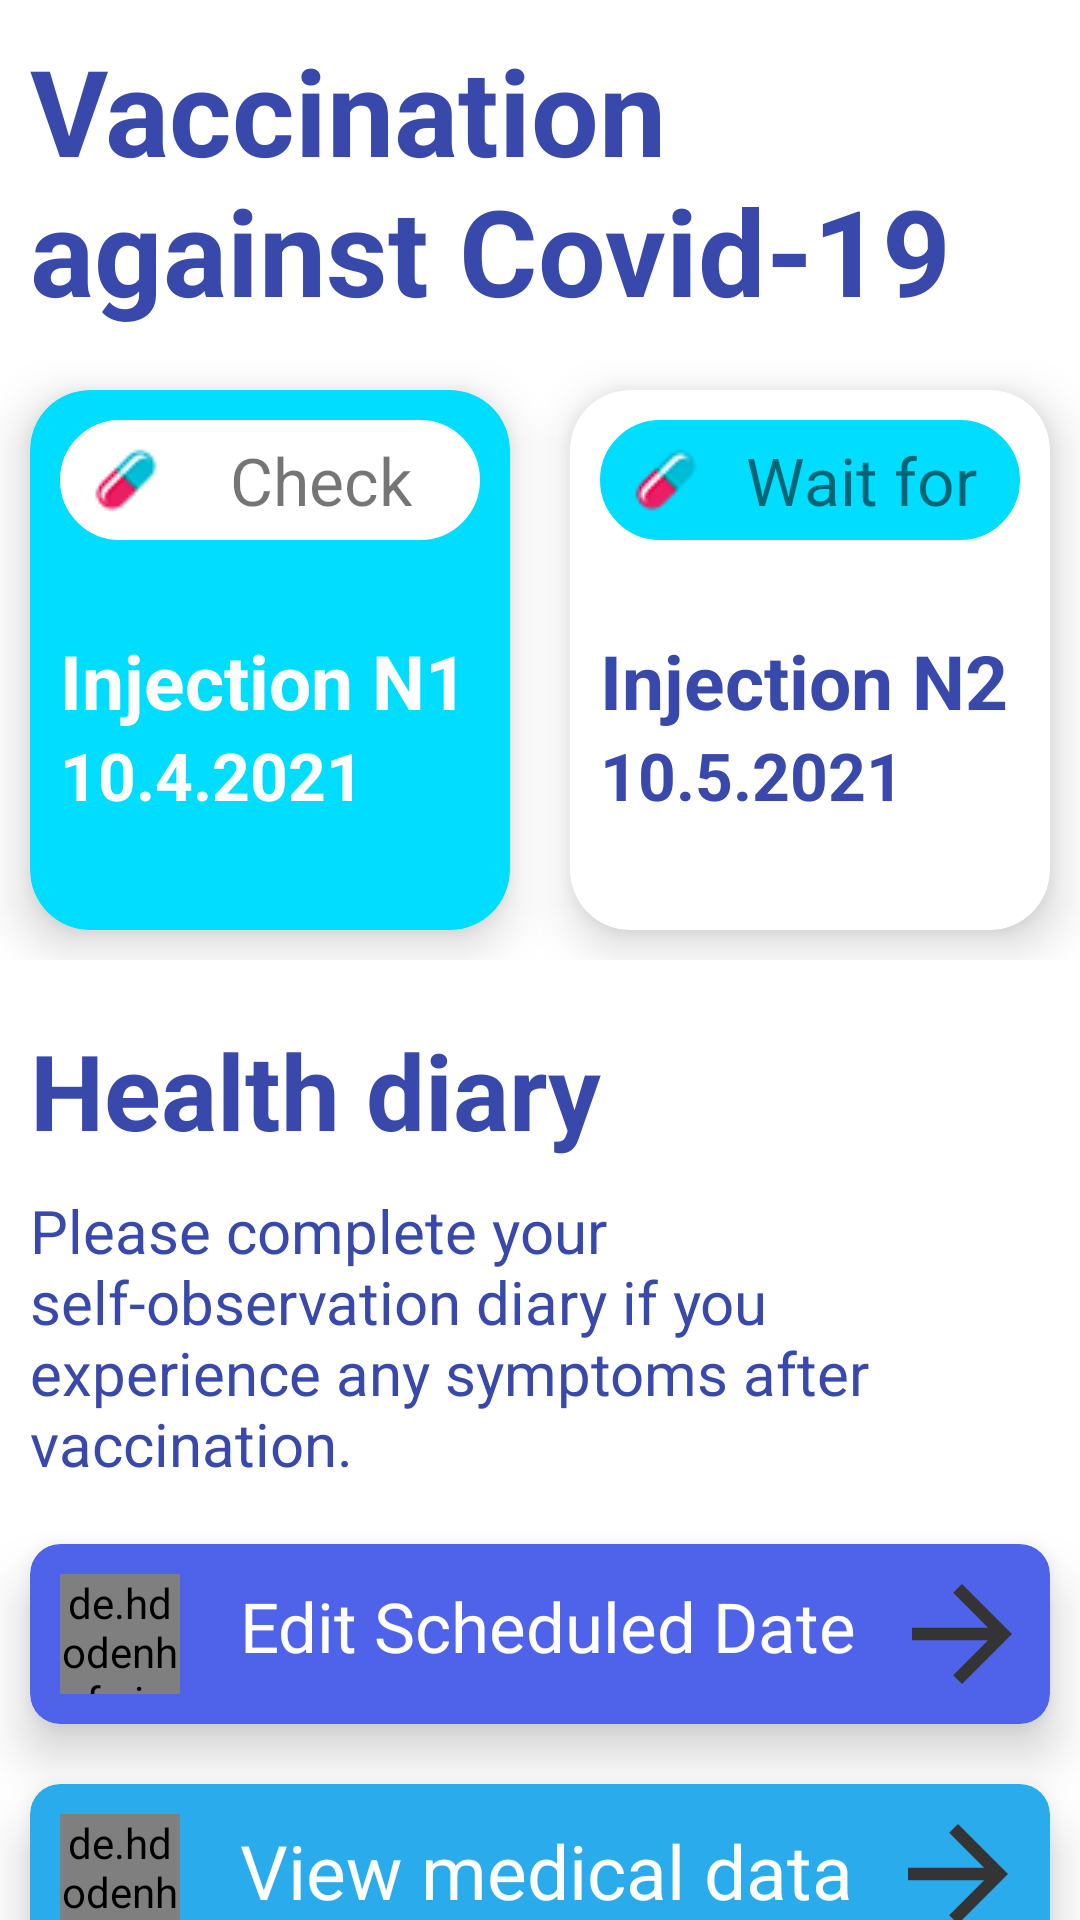

Layout XML and referenced resources for this Android screen:
<!-- AndroidManifest.xml: application theme Theme.Vacxinity -->
<!-- res/layout/activity_vaccination.xml -->
<?xml version="1.0" encoding="utf-8"?>

<LinearLayout xmlns:android="http://schemas.android.com/apk/res/android"
    xmlns:app="http://schemas.android.com/apk/res-auto"
    xmlns:tools="http://schemas.android.com/tools"
    android:layout_width="match_parent"
    android:layout_height="match_parent"
    android:orientation="vertical"
    tools:context=".ui.dashboard.DashboardFragment">

    <TextView
        android:layout_width="wrap_content"
        android:layout_height="wrap_content"
        android:text="Vaccination against Covid-19"
        android:textSize="40sp"
        android:layout_margin="10dp"
        android:textStyle="bold"
        android:textColor="#3949AB"
        />

    <LinearLayout
        android:layout_width="wrap_content"
        android:layout_height="wrap_content"
        android:orientation="horizontal">

        <com.google.android.material.card.MaterialCardView
            android:layout_width="160dp"
            android:layout_height="180dp"
            app:cardCornerRadius="20dp"
            android:layout_margin="10dp"
            android:background="@color/white"
            android:backgroundTint="@android:color/holo_blue_bright"
            app:cardElevation="10dp">

            <RelativeLayout
                android:layout_width="match_parent"
                android:layout_height="match_parent">

                <TextView
                    android:layout_width="140dp"
                    android:layout_height="40dp"
                    android:text="Check"
                    android:layout_marginTop="10dp"
                    android:gravity="center"
                    android:drawablePadding="0dp"
                    android:backgroundTint="@android:color/white"
                    android:paddingStart="10dp"
                    android:layout_centerHorizontal="true"
                    android:drawableStart="@drawable/pill"
                    android:background="@drawable/circle_shape"
                    android:textSize="22sp"/>

                <TextView
                    android:id="@+id/n1"
                    android:layout_marginTop="80dp"
                    android:text="Injection N1"
                    android:textSize="25sp"
                    android:textColor="@color/white"
                    android:textStyle="bold"
                    android:layout_marginStart="10dp"
                    android:layout_width="wrap_content"
                    android:layout_height="wrap_content"/>
                <TextView
                    android:id="@+id/Date"
                    android:layout_below="@+id/n1"
                    android:layout_width="wrap_content"
                    android:textSize="22sp"
                    android:text="10.4.2021"
                    android:textStyle="bold"
                    android:layout_marginStart="10dp"
                    android:textColor="@color/white"
                    android:layout_height="wrap_content"/>

            </RelativeLayout>

        </com.google.android.material.card.MaterialCardView>

        <com.google.android.material.card.MaterialCardView
            android:layout_width="160dp"
            android:layout_height="180dp"
            app:cardCornerRadius="20dp"
            android:layout_margin="10dp"
            android:background="@color/white"
            app:cardElevation="10dp">

            <RelativeLayout
                android:layout_width="match_parent"
                android:layout_height="match_parent">

                <TextView
                    android:layout_width="140dp"
                    android:layout_height="40dp"
                    android:text="Wait for"
                    android:layout_marginTop="10dp"
                    android:gravity="center"
                    android:drawablePadding="0dp"
                    android:backgroundTint="@android:color/holo_blue_bright"
                    android:paddingStart="10dp"
                    android:layout_centerHorizontal="true"
                    android:drawableStart="@drawable/pill"
                    android:background="@drawable/circle_shape"
                    android:textSize="22sp"/>

                <TextView
                    android:id="@+id/n2"
                    android:layout_marginTop="80dp"
                    android:text="Injection N2"
                    android:textSize="25sp"
                    android:textColor="#3949AB"
                    android:textStyle="bold"
                    android:layout_marginStart="10dp"
                    android:layout_width="wrap_content"
                    android:layout_height="wrap_content"/>
                <TextView
                    android:id="@+id/nextDate"
                    android:layout_below="@+id/n2"
                    android:layout_width="wrap_content"
                    android:textSize="22sp"
                    android:textColor="#3949AB"
                    android:text="10.5.2021"
                    android:textStyle="bold"
                    android:layout_marginStart="10dp"
                    android:layout_height="wrap_content"/>

            </RelativeLayout>

        </com.google.android.material.card.MaterialCardView>

    </LinearLayout>

    <TextView
        android:layout_width="wrap_content"
        android:layout_height="wrap_content"
        android:text="Health diary"
        android:textStyle="bold"
        android:layout_marginTop="20dp"
        android:layout_marginStart="10dp"
        android:textSize="35sp"
        android:textColor="#3949AB" />

    <TextView
        android:layout_width="wrap_content"
        android:layout_marginTop="10dp"
        android:layout_marginStart="10dp"
        android:layout_marginEnd="10dp"
        android:textSize="20sp"
        android:textColor="#3949AB"
        android:text="Please complete your self-observation diary if you experience any symptoms after vaccination."
        android:layout_height="wrap_content"/>

    <com.google.android.material.card.MaterialCardView
        android:layout_width="match_parent"
        android:layout_height="60dp"
        android:layout_marginTop="20dp"
        android:layout_marginEnd="10dp"
        android:layout_marginStart="10dp"
        app:cardElevation="10dp"
        android:backgroundTint="#4F63EA"
        app:cardCornerRadius="10dp">

        <LinearLayout
            android:id="@+id/EditDate"
            android:layout_width="match_parent"
            android:layout_height="match_parent"
            android:orientation="horizontal">

            <de.hdodenhof.circleimageview.CircleImageView
                android:layout_margin="10dp"
                android:layout_width="40dp"
                android:layout_height="40dp"
                android:src="@drawable/cutout_a"/>

            <TextView
                android:layout_marginTop="12dp"
                android:layout_marginStart="10dp"
                android:layout_width="wrap_content"
                android:layout_height="wrap_content"
                android:text="Edit Scheduled Date"
                android:textColor="@color/white"
                android:textSize="23sp"/>

            <ImageView
                android:layout_width="50dp"
                android:layout_marginTop="5dp"
                android:layout_marginStart="10dp"
                android:layout_height="50dp"
                android:src="@drawable/ic_forward_arrow"/>

        </LinearLayout>
    </com.google.android.material.card.MaterialCardView>

    <com.google.android.material.card.MaterialCardView
        android:layout_width="match_parent"
        android:layout_height="60dp"
        android:layout_marginTop="20dp"
        android:layout_marginEnd="10dp"
        android:layout_marginStart="10dp"
        app:cardElevation="10dp"
        android:backgroundTint="#2AACEC"
        app:cardCornerRadius="10dp">

        <LinearLayout
            android:layout_width="match_parent"
            android:layout_height="match_parent"
            android:orientation="horizontal">

            <de.hdodenhof.circleimageview.CircleImageView
                android:layout_margin="10dp"
                android:layout_width="40dp"
                android:layout_height="40dp"
                android:src="@drawable/cutout_b"/>

            <TextView
                android:layout_marginTop="12dp"
                android:layout_marginStart="10dp"
                android:layout_width="wrap_content"
                android:layout_height="wrap_content"
                android:text="View medical data"
                android:textColor="@color/white"
                android:textSize="25sp"/>

            <ImageView
                android:layout_width="50dp"
                android:layout_marginTop="5dp"
                android:layout_marginStart="10dp"
                android:layout_height="50dp"
                android:src="@drawable/ic_forward_arrow"/>

        </LinearLayout>

    </com.google.android.material.card.MaterialCardView>
</LinearLayout>
<!-- resources referenced by this layout -->
<resources>
  <!-- drawable circle_shape (drawable) -->
  <?xml version="1.0" encoding="utf-8"?>
  
  <shape xmlns:android="http://schemas.android.com/apk/res/android"
      android:shape="rectangle">
      <solid android:color="#EEEFEF"/>
      <stroke android:color="@android:color/darker_gray"
          android:width="1dp" />
      <corners android:radius="90dp"/>
  
  </shape>
  <!-- drawable cutout_a: png bitmap (drawable, 4692 bytes) -->
  <!-- drawable cutout_b: png bitmap (drawable, 4561 bytes) -->
  <!-- drawable ic_forward_arrow (drawable) -->
  <vector android:height="24dp" android:tint="#343434"
      android:viewportHeight="24" android:viewportWidth="24"
      android:width="24dp" xmlns:android="http://schemas.android.com/apk/res/android">
      <path android:fillColor="@android:color/white" android:pathData="M12,4l-1.41,1.41L16.17,11H4v2h12.17l-5.58,5.59L12,20l8,-8z"/>
  </vector>
  <!-- drawable pill: png bitmap (drawable, 15430 bytes) -->
  <style name="Theme.Vacxinity" parent="Theme.MaterialComponents.DayNight.NoActionBar">
          
          <item name="colorPrimary">@color/purple_500</item>
          <item name="colorPrimaryVariant">@color/purple_700</item>
          <item name="colorOnPrimary">@color/white</item>
          
          <item name="colorSecondary">@color/teal_200</item>
          <item name="colorSecondaryVariant">@color/teal_700</item>
          <item name="colorOnSecondary">@color/black</item>
          
          <item name="android:statusBarColor" tools:targetApi="l">?attr/colorPrimaryVariant</item>
          <item name="android:windowAnimationStyle">@style/CustomAnimation</item>
      </style>
  <style name="CustomAnimation" parent="@android:style/Animation.Activity">
          <item name="android:activityOpenEnterAnimation">@anim/slide_in_right</item>
          <item name="android:activityOpenExitAnimation">@anim/slide_out_left</item>
          <item name="android:activityCloseEnterAnimation">@anim/slide_in_left</item>
          <item name="android:activityCloseExitAnimation">@anim/slide_out_right</item>
      </style>
  <!-- not gathered from this repository: default colours our renderer supplied (Android Studio template values) -->
  <color name="purple_500">#FF6200EE</color>
  <color name="purple_700">#FF3700B3</color>
  <color name="teal_200">#FF03DAC5</color>
  <color name="teal_700">#FF018786</color>
  <color name="black">#FF000000</color>
  <color name="white">#FFFFFFFF</color>
</resources>
